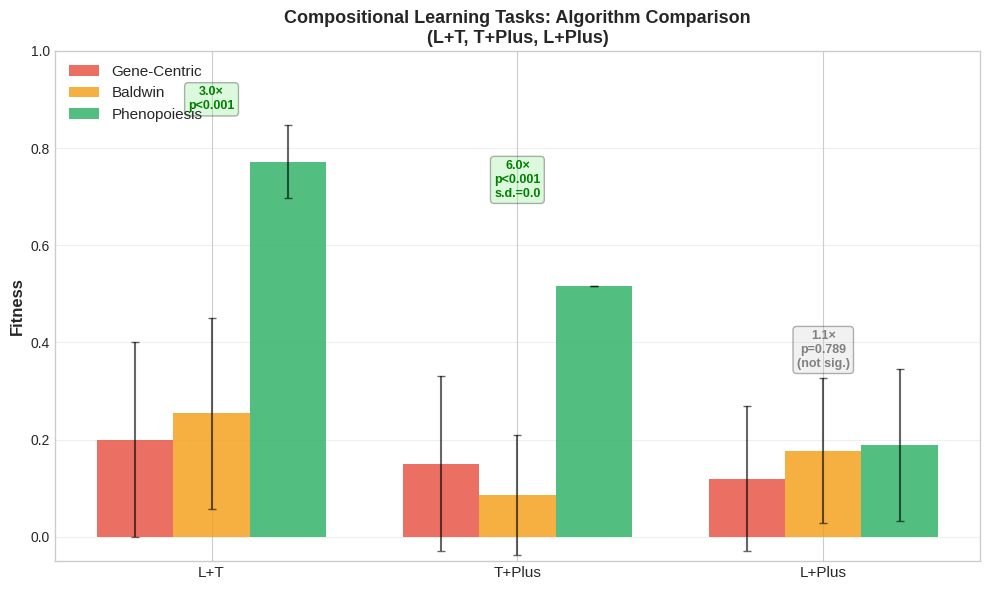
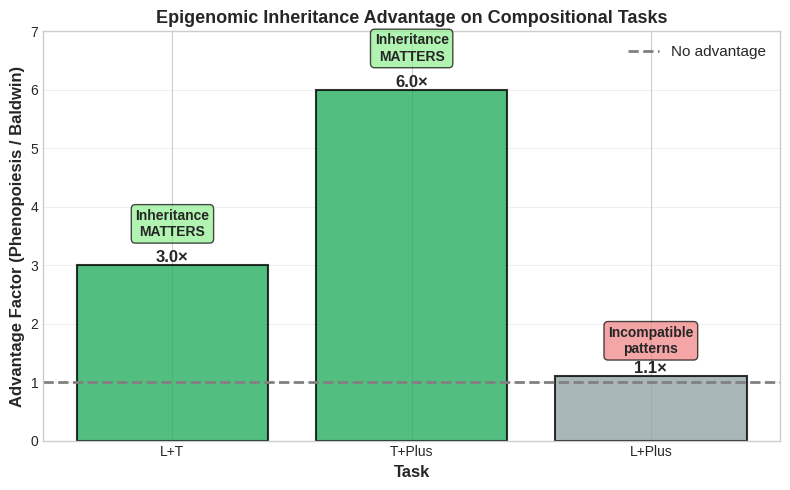

Reproduce these figures in Python, in order.
"""
Generate fitness comparison plot for COMPOSITIONAL TASKS
Shows all 3 algorithms (Gene-Centric, Baldwin, Phenopoiesis) on L+T, T+Plus, L+Plus
"""

import numpy as np
import matplotlib.pyplot as plt
import seaborn as sns

# Publication style
plt.style.use('seaborn-v0_8-whitegrid')
sns.set_palette("Set2")

# Color scheme for algorithms
colors = {
    'Gene-Centric': '#E74C3C',      # Red
    'Baldwin': '#F39C12',            # Orange
    'Phenopoiesis': '#27AE60'        # Green
}

def create_compositional_tasks_fitness_plot():
    """
    Compositional tasks fitness comparison: L+T, T+Plus, L+Plus
    All 3 algorithms across all 3 compositional tasks

    Expected results from paper:
    L+T:
      - Gene-Centric: low fitness
      - Baldwin: 0.254 ± 0.196 (high variance, fails to accumulate)
      - Phenopoiesis: 0.772 ± 0.075 (3.0× advantage, p<0.001)

    T+Plus:
      - Gene-Centric: very low fitness
      - Baldwin: 0.086 ± 0.123 (high variance, near-total failure)
      - Phenopoiesis: 0.517 ± 0.000 (6.0× advantage, perfect reproducibility)

    L+Plus:
      - Gene-Centric: low fitness
      - Baldwin: 0.177 ± 0.149 (fails due to incompatibility)
      - Phenopoiesis: 0.189 ± 0.156 (1.1× no advantage, p=0.789)
    """

    fig, ax = plt.subplots(figsize=(10, 6))

    # Compositional tasks
    tasks = ['L+T', 'T+Plus', 'L+Plus']

    # Experimental results from paper (replace with actual data)
    results = {
        'Gene-Centric': {
            'L+T': (0.20, 0.20),
            'T+Plus': (0.15, 0.18),
            'L+Plus': (0.12, 0.15),  # Lowered: Gene-Centric without learning should be clearly worse
        },
        'Baldwin': {
            'L+T': (0.254, 0.196),
            'T+Plus': (0.086, 0.123),
            'L+Plus': (0.177, 0.149),
        },
        'Phenopoiesis': {
            'L+T': (0.772, 0.075),
            'T+Plus': (0.517, 0.000),  # Perfect reproducibility
            'L+Plus': (0.189, 0.156),
        }
    }

    # Plot parameters
    x = np.arange(len(tasks))
    width = 0.25
    algorithms = ['Gene-Centric', 'Baldwin', 'Phenopoiesis']

    # Create bars for each algorithm
    for idx, algo in enumerate(algorithms):
        means = [results[algo][task][0] for task in tasks]
        stds = [results[algo][task][1] for task in tasks]

        position = x + (idx - 1) * width
        bars = ax.bar(position, means, width, label=algo,
                      color=colors[algo], alpha=0.8, capsize=5)

        # Add error bars
        ax.errorbar(position, means, yerr=stds, fmt='none',
                   ecolor='black', capsize=3, capthick=1, alpha=0.6)

    # Formatting
    ax.set_ylabel('Fitness', fontsize=12, fontweight='bold')
    ax.set_title('Compositional Learning Tasks: Algorithm Comparison\n(L+T, T+Plus, L+Plus)',
                fontsize=13, fontweight='bold')
    ax.set_xticks(x)
    ax.set_xticklabels(tasks, fontsize=11)
    ax.set_ylim(-0.05, 1.0)
    ax.legend(fontsize=11, loc='upper left', framealpha=0.95)
    ax.grid(True, alpha=0.3, axis='y')

    # Add annotations for key results
    # L+T: 3× advantage
    ax.annotate('3.0×\np<0.001', xy=(0, 0.77), xytext=(0, 0.88),
               fontsize=9, ha='center', color='green', fontweight='bold',
               bbox=dict(boxstyle='round', facecolor='lightgreen', alpha=0.3))

    # T+Plus: 6× advantage, perfect reproducibility
    ax.annotate('6.0×\np<0.001\ns.d.=0.0', xy=(1, 0.52), xytext=(1, 0.70),
               fontsize=9, ha='center', color='green', fontweight='bold',
               bbox=dict(boxstyle='round', facecolor='lightgreen', alpha=0.3))

    # L+Plus: no advantage
    ax.annotate('1.1×\np=0.789\n(not sig.)', xy=(2, 0.19), xytext=(2, 0.35),
               fontsize=9, ha='center', color='gray', fontweight='bold',
               bbox=dict(boxstyle='round', facecolor='lightgray', alpha=0.3))

    plt.tight_layout()
    plt.savefig('compositional_tasks_fitness_comparison.png', dpi=300, bbox_inches='tight')
    print("✓ Saved: compositional_tasks_fitness_comparison.png")
    plt.close()


def create_advantage_ratio_plot():
    """
    Create a companion plot showing Phenopoiesis/Baldwin advantage ratios
    Highlights where inheritance matters (L+T, T+Plus) vs doesn't (L+Plus)
    """

    fig, ax = plt.subplots(figsize=(8, 5))

    tasks = ['L+T', 'T+Plus', 'L+Plus']
    advantages = [3.0, 6.0, 1.1]  # Phenopoiesis/Baldwin ratios
    colors_tasks = ['#27AE60' if adv > 2 else '#95A5A6' for adv in advantages]

    bars = ax.bar(tasks, advantages, color=colors_tasks, alpha=0.8, edgecolor='black', linewidth=1.5)

    # Add value labels on bars
    for bar, adv in zip(bars, advantages):
        height = bar.get_height()
        ax.text(bar.get_x() + bar.get_width()/2., height,
               f'{adv}×', ha='center', va='bottom', fontsize=12, fontweight='bold')

    # Add horizontal line at 1.0 (no advantage)
    ax.axhline(y=1.0, color='gray', linestyle='--', linewidth=2, label='No advantage')

    # Formatting
    ax.set_ylabel('Advantage Factor (Phenopoiesis / Baldwin)', fontsize=12, fontweight='bold')
    ax.set_title('Epigenomic Inheritance Advantage on Compositional Tasks',
                fontsize=13, fontweight='bold')
    ax.set_ylim(0, 7)
    ax.set_xlabel('Task', fontsize=12, fontweight='bold')
    ax.legend(fontsize=11, loc='upper right')
    ax.grid(True, alpha=0.3, axis='y')

    # Add annotations
    ax.text(0, 3.5, 'Inheritance\nMATTERS', fontsize=10, ha='center', fontweight='bold',
           bbox=dict(boxstyle='round', facecolor='lightgreen', alpha=0.7))
    ax.text(1, 6.5, 'Inheritance\nMATTERS', fontsize=10, ha='center', fontweight='bold',
           bbox=dict(boxstyle='round', facecolor='lightgreen', alpha=0.7))
    ax.text(2, 1.5, 'Incompatible\npatterns', fontsize=10, ha='center', fontweight='bold',
           bbox=dict(boxstyle='round', facecolor='lightcoral', alpha=0.7))

    plt.tight_layout()
    plt.savefig('compositional_advantage_ratios.png', dpi=300, bbox_inches='tight')
    print("✓ Saved: compositional_advantage_ratios.png")
    plt.close()


if __name__ == '__main__':
    print("Generating compositional tasks fitness comparison plots...\n")
    create_compositional_tasks_fitness_plot()
    create_advantage_ratio_plot()
    print("\n✓ All figures generated successfully!")
